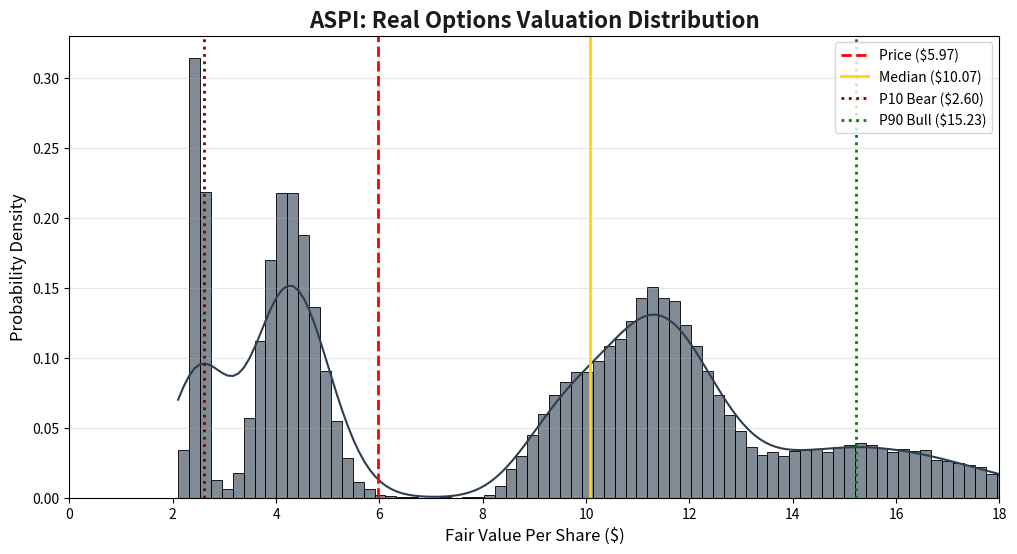

Recreate this plot in Python.
import numpy as np
import matplotlib.pyplot as plt
import seaborn as sns
import sys
import io

# 🐺 ALPHA WOLF: MODULE 7 - ASPI (Real Options)
# Target: ASP Isotopes Inc. (ASPI)
# Objective: Sum-of-Parts Monte Carlo (Factory + Nuclear Option)

# --- 0. SYSTEM SETUP ---
if sys.platform == 'win32':
    sys.stdout = io.TextIOWrapper(sys.stdout.buffer, encoding='utf-8')

np.random.seed(42)
SIMULATIONS = 50000

# --- 1. SETTING THE SCENE (PARAMETERS) ---
CURRENT_PRICE = 5.97 # Reference Price USD

# --- 2. PART A: THE FACTORY (Medical & Si-28) ---
# wolf_note: Industrial ramps are binary. We model two regimes.

# Regime 1: "Execution Success" (70% Prob)
rev_success = np.random.triangular(50, 65, 85, SIMULATIONS)

# Regime 2: "Construction Delay" (30% Prob)
rev_delay = np.random.uniform(15, 25, SIMULATIONS)

# Create the Regime Mask (1 = Success, 0 = Delay)
regime_mask = np.random.binomial(1, 0.70, SIMULATIONS)

# Combine Revenues
revenue_2027 = (rev_success * regime_mask) + (rev_delay * (1 - regime_mask))

# Stress-Tested Margins
margin_success = np.random.normal(0.30, 0.05, SIMULATIONS)
margin_delay = np.random.normal(0.10, 0.05, SIMULATIONS)
margins = (margin_success * regime_mask) + (margin_delay * (1 - regime_mask))

# Valuation Multiple (EV/EBITDA)
multiple_success = np.random.uniform(14, 18, SIMULATIONS)
multiple_delay = np.random.uniform(8, 12, SIMULATIONS)
multiples = (multiple_success * regime_mask) + (multiple_delay * (1 - regime_mask))

# Discount Rate
discount_rate = 0.15
years_to_discount = 2

# CALCULATE FACTORY VALUE
ebitda_2027 = revenue_2027 * margins
factory_ev_future = ebitda_2027 * multiples
factory_pv = factory_ev_future / ((1 + discount_rate) ** years_to_discount)

# --- 3. PART B: THE OPTION (Nuclear / QLE) ---
# Scenarios based on S-1 Filing
# 1. Failure (40%): Value = $0 (Scrap)
# 2. Base (40%): $400M-$600M
# 3. Bull (20%): $1.0B-$1.4B

scenarios = ['Cold', 'Base', 'Bull']
probs = [0.40, 0.40, 0.20]
scenario_indices = np.random.choice(len(scenarios), SIMULATIONS, p=probs)

nuclear_vals = np.zeros(SIMULATIONS)
nuclear_vals[scenario_indices == 1] = np.random.triangular(600, 750, 900, np.sum(scenario_indices == 1))
nuclear_vals[scenario_indices == 2] = np.random.normal(1200, 200, np.sum(scenario_indices == 2))

# --- 4. PART C: THE FOUNDATION (Cash & Shares) ---
starting_cash = 378
debt = 66

# Burn varies by regime
burn_success = np.random.uniform(80, 120, SIMULATIONS)
burn_delay = np.random.uniform(50, 80, SIMULATIONS)
burn_rate = (burn_success * regime_mask) + (burn_delay * (1 - regime_mask))

net_cash_final = starting_cash - debt - burn_rate

# Share Count (Dilution Risk)
shares = np.random.triangular(102, 105, 108, SIMULATIONS)

# --- 5. THE FUSION (Price Per Share) ---
total_equity_value = factory_pv + nuclear_vals + net_cash_final
fair_value_per_share = total_equity_value / shares

# --- 6. STATISTICS & ALPHA EXTRACTION ---
mean_val = np.mean(fair_value_per_share)
p10 = np.percentile(fair_value_per_share, 10)
p50 = np.median(fair_value_per_share)
p90 = np.percentile(fair_value_per_share, 90)
prob_profit = np.mean(fair_value_per_share > CURRENT_PRICE)
upside_mean = (mean_val - CURRENT_PRICE) / CURRENT_PRICE

# --- 7. REPORT (STDOUT) ---
print(f"🐺 SIMULATION REPORT [N={SIMULATIONS}]")
print(f"Current Price: $ {CURRENT_PRICE:.2f}")
print("-" * 30)
print(f"Mean Fair Value:   $ {mean_val:.2f}")
print(f"Median Fair Value: $ {p50:.2f}")
print(f"P10 (Bear Case):   $ {p10:.2f}")
print(f"P90 (Bull Case):   $ {p90:.2f}")
print("-" * 30)
print(f"PROBABILITY OF PROFIT: {prob_profit:.1%}")
print(f"Expected Upside (Mean): {upside_mean:.1%}")

# --- 8. VISUALIZATION ---
plt.figure(figsize=(12, 6))
sns.histplot(fair_value_per_share, bins=100, kde=True, color='#2c3e50', stat='density', alpha=0.6)

# Annotations
plt.axvline(CURRENT_PRICE, color='red', linestyle='--', linewidth=2, label=f'Price (${CURRENT_PRICE})')
plt.axvline(p50, color='gold', linestyle='-', linewidth=2, label=f'Median (${p50:.2f})')
plt.axvline(p10, color='maroon', linestyle=':', linewidth=2, label=f'P10 Bear (${p10:.2f})')
plt.axvline(p90, color='green', linestyle=':', linewidth=2, label=f'P90 Bull (${p90:.2f})')

plt.title('ASPI: Real Options Valuation Distribution', fontsize=16, fontweight='bold', color='#1a1a1a')
plt.xlabel('Fair Value Per Share ($)', fontsize=12)
plt.ylabel('Probability Density', fontsize=12)
plt.legend()
plt.grid(axis='y', alpha=0.3)
plt.xlim(0, 18)

# Save
plt.savefig('val_aspi_dist.png')
